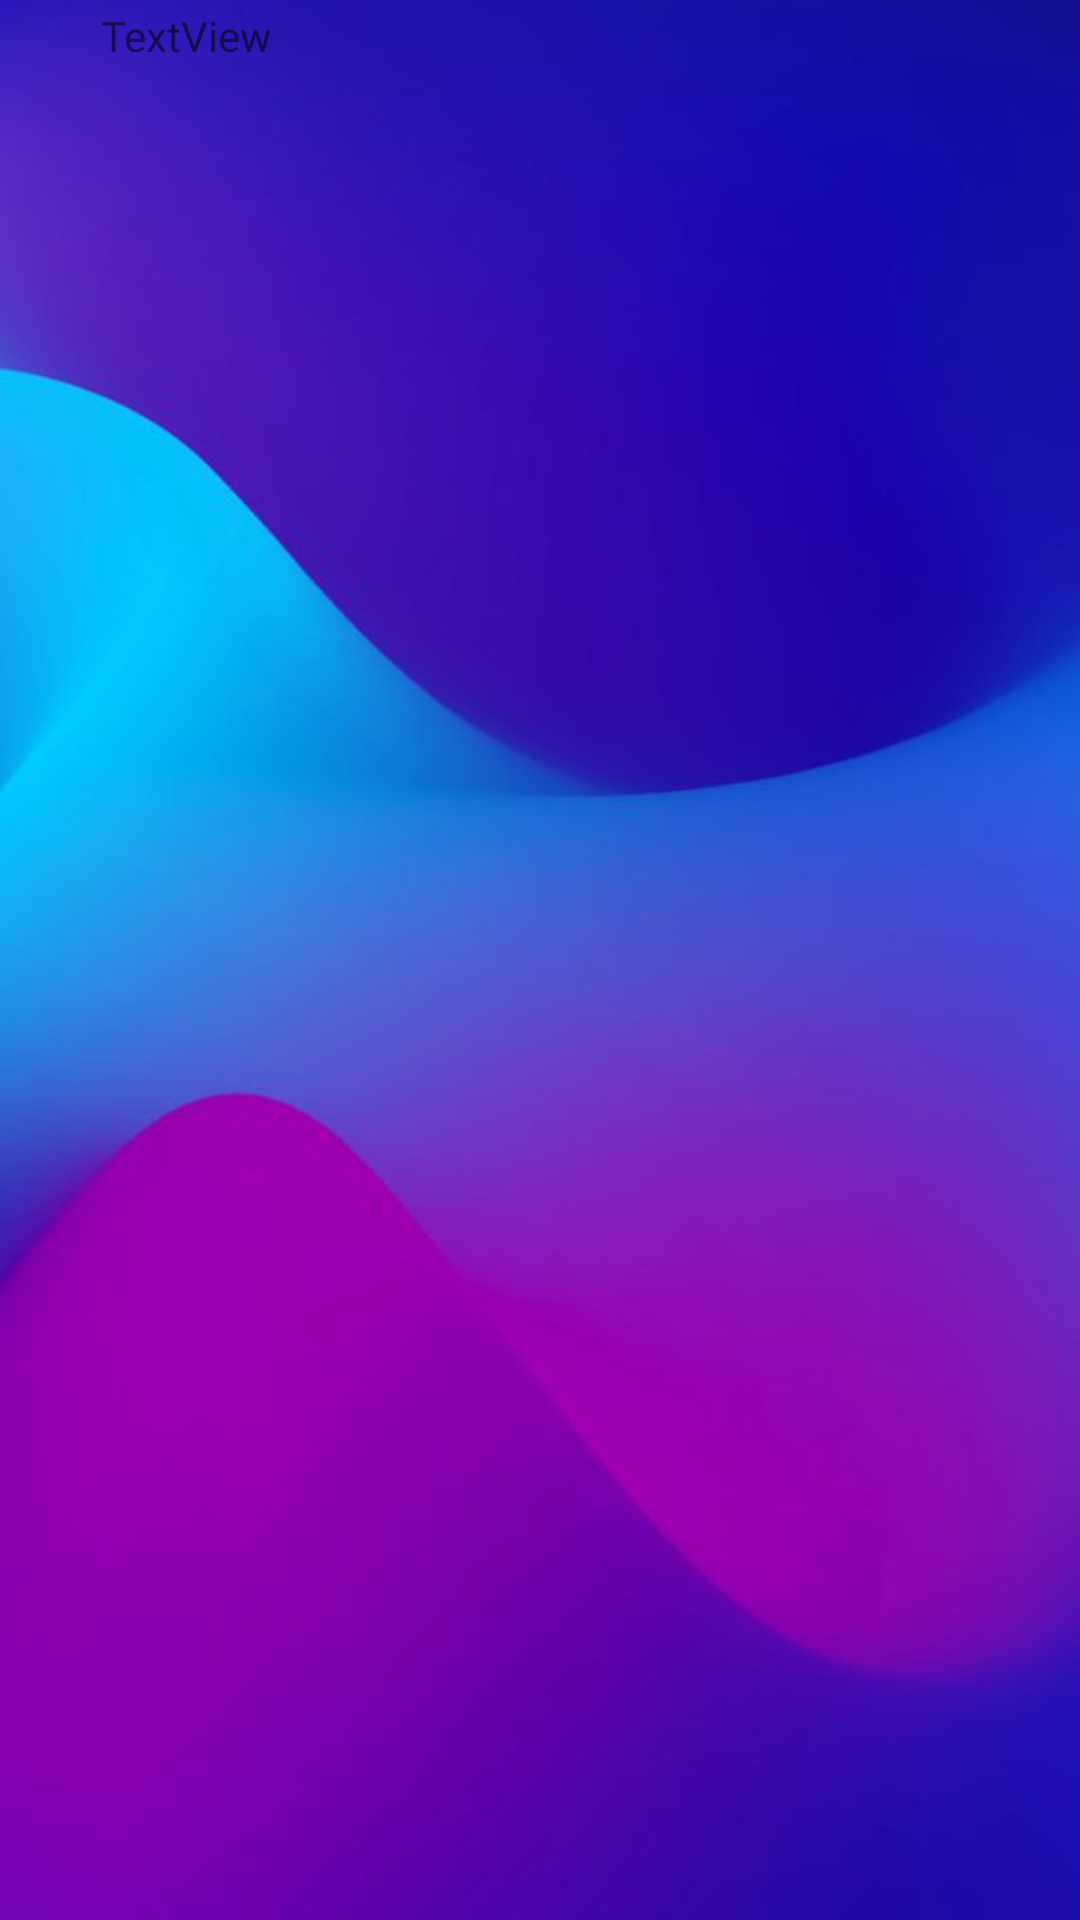

The Android layout XML behind this screen, and the referenced resources:
<!-- AndroidManifest.xml: application theme Theme.RelaxSlide -->
<!-- res/layout/activity_main2.xml -->
<?xml version="1.0" encoding="utf-8"?>
<androidx.constraintlayout.widget.ConstraintLayout xmlns:android="http://schemas.android.com/apk/res/android"
    xmlns:app="http://schemas.android.com/apk/res-auto"
    xmlns:tools="http://schemas.android.com/tools"
    android:layout_width="match_parent"
    android:layout_height="match_parent"
    tools:context=".MainActivity2">

    <ImageView
        android:id="@+id/imageView"
        android:layout_width="match_parent"
        android:layout_height="match_parent"
        android:scaleType="centerCrop"
        app:srcCompat="@drawable/ov"
        tools:layout_editor_absoluteX="67dp"
        tools:layout_editor_absoluteY="200dp" />

    <ViewFlipper
        android:id="@+id/viewFlipper1"
        android:layout_width="292dp"
        android:layout_height="248dp"

        android:layout_marginStart="132dp"
        android:layout_marginTop="200dp"
        android:layout_marginEnd="119dp"
        android:layout_marginBottom="283dp"
        app:layout_constraintBottom_toBottomOf="parent"
        app:layout_constraintEnd_toEndOf="parent"
        app:layout_constraintStart_toStartOf="parent"
        app:layout_constraintTop_toTopOf="parent" >

    </ViewFlipper>

    <Button
        android:id="@+id/stopButton"
        android:layout_width="186dp"
        android:layout_height="55dp"
        android:layout_marginStart="67dp"

        android:layout_marginTop="536dp"
        android:layout_marginEnd="46dp"
        android:layout_marginBottom="147dp"
        android:backgroundTint="#3CA8DA"
        android:onClick="stop"
        android:text="stop music"
        android:textColor="?android:attr/colorEdgeEffect"
        app:layout_constraintBottom_toBottomOf="parent"
        app:layout_constraintEnd_toEndOf="parent"
        app:layout_constraintHorizontal_bias="0.412"
        app:layout_constraintStart_toStartOf="parent"
        app:layout_constraintTop_toTopOf="parent"
        app:layout_constraintVertical_bias="0.0" />

    <TextView
        android:id="@+id/textView3"
        android:layout_width="279dp"
        android:layout_height="135dp"
        android:layout_marginStart="59dp"
        android:layout_marginTop="25dp"
        android:layout_marginEnd="73dp"
        android:layout_marginBottom="40dp"
        android:text="TextView"
        app:layout_constraintBottom_toTopOf="@+id/viewFlipper1"
        app:layout_constraintEnd_toEndOf="parent"
        app:layout_constraintStart_toStartOf="parent"
        app:layout_constraintTop_toTopOf="parent" />
    <LinearLayout
        android:id="@+id/LinearLayout1"
        android:layout_width="match_parent"
        android:layout_height="match_parent"
        android:orientation="vertical"
        android:padding="5dp" >

    </LinearLayout>

</androidx.constraintlayout.widget.ConstraintLayout>
<!-- resources referenced by this layout -->
<resources>
  <!-- drawable ov: jpg bitmap (drawable-v24, 21702 bytes) -->
  <style name="Theme.RelaxSlide" parent="Theme.MaterialComponents.DayNight.DarkActionBar">
          
          <item name="colorPrimary">@color/purple_500</item>
          <item name="colorPrimaryVariant">@color/purple_700</item>
          <item name="colorOnPrimary">@color/white</item>
          
          <item name="colorSecondary">@color/teal_200</item>
          <item name="colorSecondaryVariant">@color/teal_700</item>
          <item name="colorOnSecondary">@color/black</item>
          
          <item name="android:statusBarColor" tools:targetApi="l">?attr/colorPrimaryVariant</item>
          
      </style>
  <!-- not gathered from this repository: default colours our renderer supplied (Android Studio template values) -->
  <color name="purple_500">#FF6200EE</color>
  <color name="purple_700">#FF3700B3</color>
  <color name="teal_200">#FF03DAC5</color>
  <color name="teal_700">#FF018786</color>
  <color name="black">#FF000000</color>
  <color name="white">#FFFFFFFF</color>
</resources>
